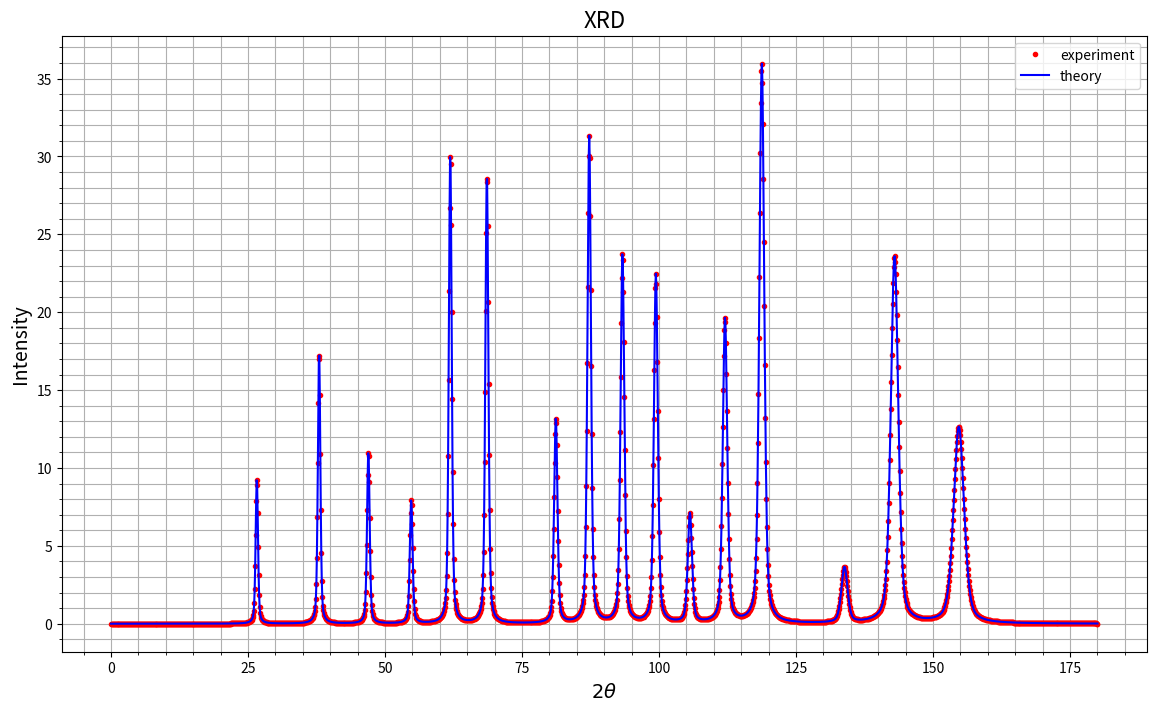
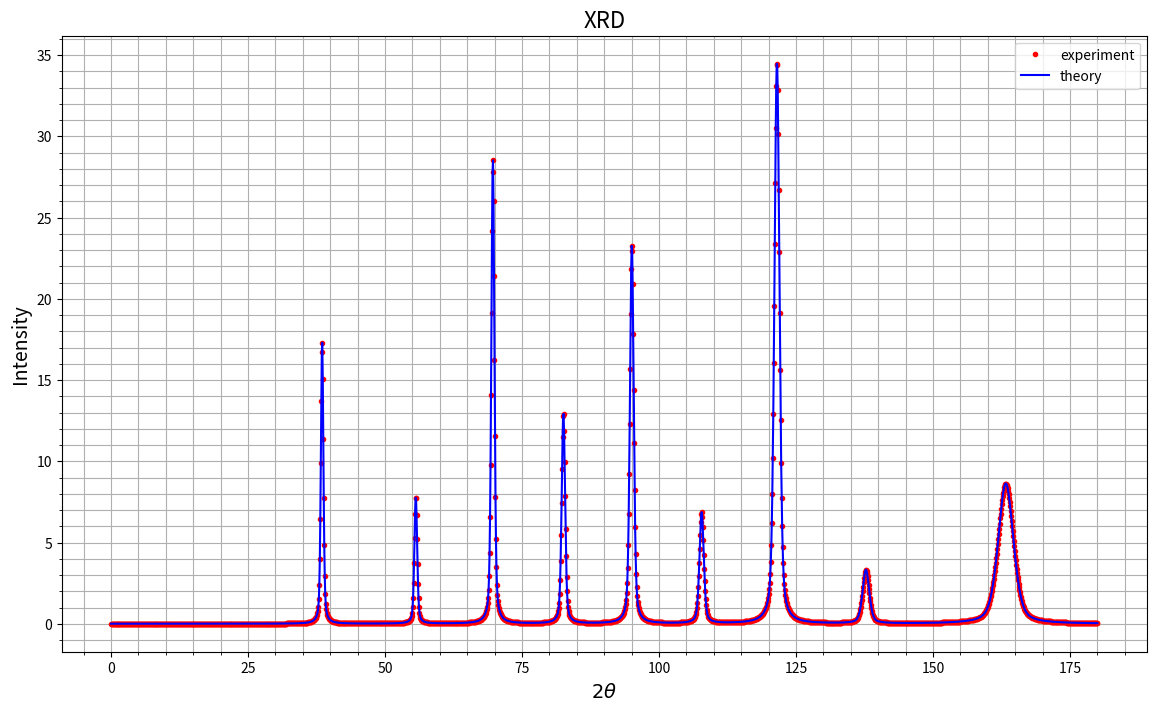
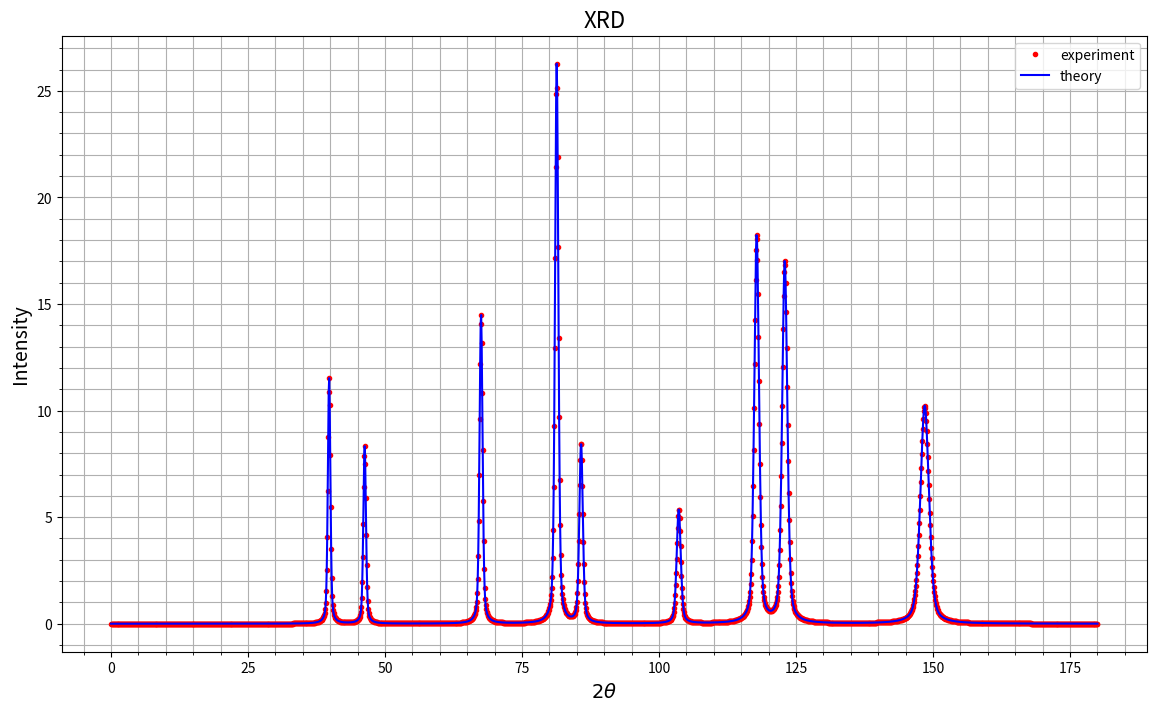

Python code for these plots, in order:
#!/usr/bin/env python3
# -*- coding: utf-8 -*-

"""
Created on Wed Dec  7 14:56:13 2022
@author: Yehezkel Amiel
"""

""" Importing lipreries """
import numpy as np
import matplotlib.pyplot as plt
from scipy.special import wofz

# from scipy.optimize import curve_fit
# from itertools import combinations_with_replacement
from itertools import product


""" Functions """


def lorentz(x, fwhm):
    # Normalized Lorentzian
    gamma = fwhm / 2
    return (gamma / np.pi) / (np.square(x) + np.square(gamma))


def gauss(x, fwhm):
    # Normalised Gaussian
    sigma = fwhm / (2 * np.sqrt(2 * np.log(2)))
    return (1 / np.sqrt(2 * np.pi) / sigma) * np.exp(-(x**2) / (2 * sigma**2))


def pseudo_voigt(x, fwhm, n):
    # Normalised pseudo-voigt
    return n * lorentz(x, fwhm) + (1 - n) * gauss(x, fwhm)


def voigt(x, fwhm_l, fwhm_g):
    # Normalized Voigt
    gamma = fwhm_l
    sigma = fwhm_g / 2 * np.sqrt(2 * np.log(2))
    z = (x + 1j * gamma) / np.sqrt(2) / sigma
    return np.real(wofz(z)) / np.sqrt(2 * np.pi) / sigma
    # normolized Voigt (integral = 1): c * np.real(wofz((x + 1j*gamma)/(sigma * np.sqrt(2)))) / (sigma * np.sqrt(2*np.pi))
    # for Lorentz sigma=0, gamma=1, c=1
    # for Gauss sigma=1, gamma=0, c=1


def peak(x, x0, A, w, n):
    return A * pseudo_voigt(x - x0, w, n)


def peaks_width(theta, U, V, W):
    theta_rad = theta * np.pi / 180
    return np.sqrt(U * np.tan(theta_rad / 2) ** 2 + V * np.tan(theta_rad / 2) + W)


def intensity(theta_space, peaks_positions, peaks_width):
    y = np.zeros(2000)
    for n in range(np.size(peaks_positions)):
        # print(n, peaks_positions[n], peaks_width[n])
        y = y + peak(theta_space, peaks_positions[n], 1, peaks_width[n], 0.5)
    return y


def find_d(indices_list, a):
    miller = np.array(indices_list)
    return a / np.sqrt(miller.T[0] ** 2 + miller.T[1] ** 2 + miller.T[2] ** 2)


def bragg_angels(wavelength, d_spacings):
    sintheta = wavelength / (2 * d_spacings)
    sintheta = sintheta[abs(sintheta) <= 1]  # removing values outside (-1,1)
    return 2 * 180 / np.pi * np.arcsin(sintheta)  # *2 for 2θ


def make_graph(x, y):
    fig1, ax = plt.subplots(figsize=(14, 8))
    ax.grid(visible=True, which="both", axis="both")
    ax.minorticks_on()
    ax.set_title("XRD", fontsize=16)
    ax.set_xlabel(r"$2 \theta$", fontsize=14)
    # ax.set_xlim()
    ax.set_ylabel(r"Intensity", fontsize=14)
    # ax.set_ylim()
    ax.plot(x, y, ".r", label="experiment")
    ax.plot(x, y, "-b", label="theory")
    ax.legend()
    return plt.show()


"""
===== 
Setup 
=====
"""

N = 2000
theta_space = np.linspace(0, 180, N)

wavelength = 0.15418  # CuKα radiation in nm
# wavelength = 0.18125  #
U, V, W = 0.2, 0.2, 0.2


"""
============
Simple Cubic
============
"""

""" In simple cubic lattince, all Miller indices are allowed """
sample_list = [-5, -4, -3, -2, -1, 0, 1, 2, 3, 4, 5]
indices_SC = list(product(sample_list, repeat=3))
indices_SC.remove((0, 0, 0))


"""
Lattice parameter for SC Polonium (α-Po)
from https://en.wikipedia.org/wiki/Polonium 
"""
a_SC = 0.3352

d_SC = find_d(indices_SC, a_SC)

bragg_angels_SC = bragg_angels(wavelength, d_SC)
angular_intensity_SC = intensity(
    theta_space, bragg_angels_SC, peaks_width(bragg_angels_SC, U, V, W)
)
make_graph(theta_space, angular_intensity_SC)


"""
===================
Body Centered Cubic
===================
"""

""" In body centerd cubic lattice, only indices with h+k+l=even are allowed """
indices_BCC = []
for item in indices_SC:
    if (item[0] + item[1] + item[2]) % 2 == 0:
        indices_BCC.append(item)
# print(indices_BCC)

"""
Lattice parameter for BCC Tantalum (α-Ta)
from https://en.wikipedia.org/wiki/Tantalum
"""
a_BCC = 0.33058

"""
Lattice parameter for BCC Tungsten (W)
from https://en.wikipedia.org/wiki/Lattice_constant
"""
# a_BCC = 0.3155

d_BCC = find_d(indices_BCC, a_BCC)
# print(d_BCC)

bragg_angels_BCC = bragg_angels(wavelength, d_BCC)
angular_intensity_BCC = intensity(
    theta_space, bragg_angels_BCC, peaks_width(bragg_angels_BCC, U, V, W)
)
make_graph(theta_space, angular_intensity_BCC)


"""
===================
Face Centered Cubic
===================
"""

""" In face centered cubic lattice, h,k,l must all be either odd or even """
indices_FCC = []
# print('before:' ,indices_SC)
for item in indices_SC:
    if [(-1) ** item[0], (-1) ** item[1], (-1) ** item[2]] == [1, 1, 1]:
        indices_FCC.append(item)
    if [(-1) ** item[0], (-1) ** item[1], (-1) ** item[2]] == [-1, -1, -1]:
        indices_FCC.append(item)

"""
Lattice parameter for FCC Platinum
from https://periodictable.com/Elements/078/data.html
"""
a_FCC = 0.39242

"""
Lattice parameter a for FCC Pb
from https://en.wikipedia.org/wiki/Lattice_constant
"""
# a_FCC = 0.4920

d_FCC = find_d(indices_FCC, a_FCC)
# print(d_FCC)

bragg_angels_FCC = bragg_angels(wavelength, d_FCC)
angular_intensity_FCC = intensity(
    theta_space, bragg_angels_FCC, peaks_width(bragg_angels_FCC, U, V, W)
)
make_graph(theta_space, angular_intensity_FCC)
